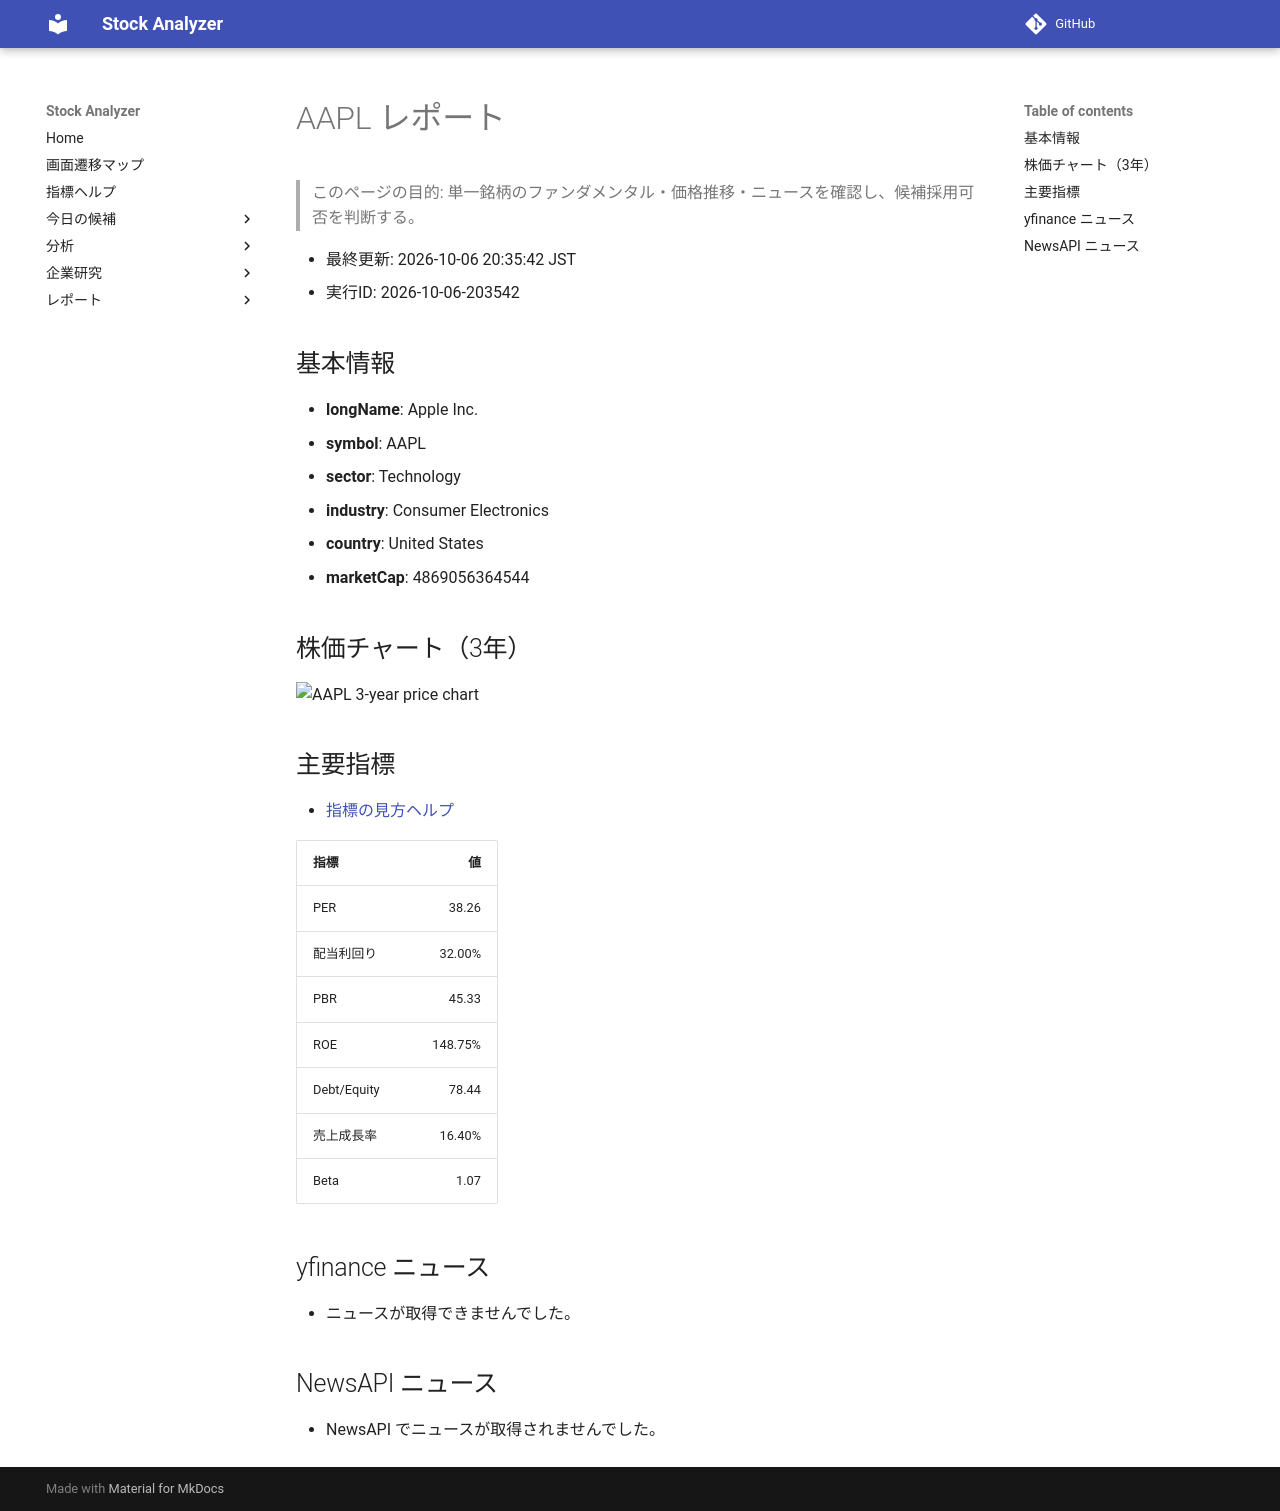

repository: Yumi-note/Making-APP · page: reports/2026-10-06/203542/AAPL/index.html · generator: mkdocs

# AAPL レポート

> このページの目的: 単一銘柄のファンダメンタル・価格推移・ニュースを確認し、候補採用可否を判断する。

- 最終更新: 2026-10-06 20:35:42 JST
- 実行ID: 2026-10-06-203542

## 基本情報

- **longName**: Apple Inc.
- **symbol**: AAPL
- **sector**: Technology
- **industry**: Consumer Electronics
- **country**: United States
- **marketCap**: 4869056364544

## 株価チャート（3年）

![AAPL 3-year price chart](AAPL_3y.png)

## 主要指標

- [指標の見方ヘルプ](../../../../indicators.md)

| 指標 | 値 |
|---|---:|
| PER | 38.26 |
| 配当利回り | 32.00% |
| PBR | 45.33 |
| ROE | 148.75% |
| Debt/Equity | 78.44 |
| 売上成長率 | 16.40% |
| Beta | 1.07 |

## yfinance ニュース

- ニュースが取得できませんでした。

## NewsAPI ニュース

- NewsAPI でニュースが取得されませんでした。
